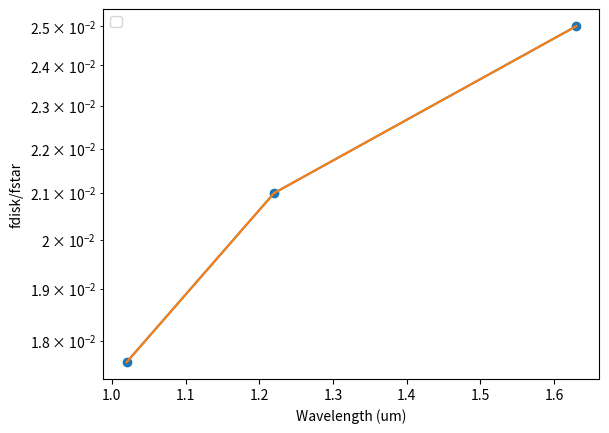

Recreate this plot in Python.
# -*- coding: utf-8 -*-
"""
Created on Sun Jul 10 22:29:44 2016

[redacted]
"""
import matplotlib.pyplot as plt

#ratio1 = [0.0458, 0.0438, 0.066]
#ratio2 = [0.0487, 0.0514, 0.091]
ratio1 = [0.0176, 0.021, 0.025]
wavelength = [1.02, 1.22, 1.63]
yerr = [0.0009, 0.001, 0.0009]
plt.plot(wavelength,ratio1, '-o' )#,label = 'Without thermal')
#plt.plot(wavelength,ratio2, '-o', label = 'With Thermal')
plt.errorbar(wavelength, ratio1,0, yerr)
plt.legend(loc = 2)
plt.semilogy()
plt.xlabel('Wavelength (um)')
plt.ylabel('fdisk/fstar')
plt.show()

